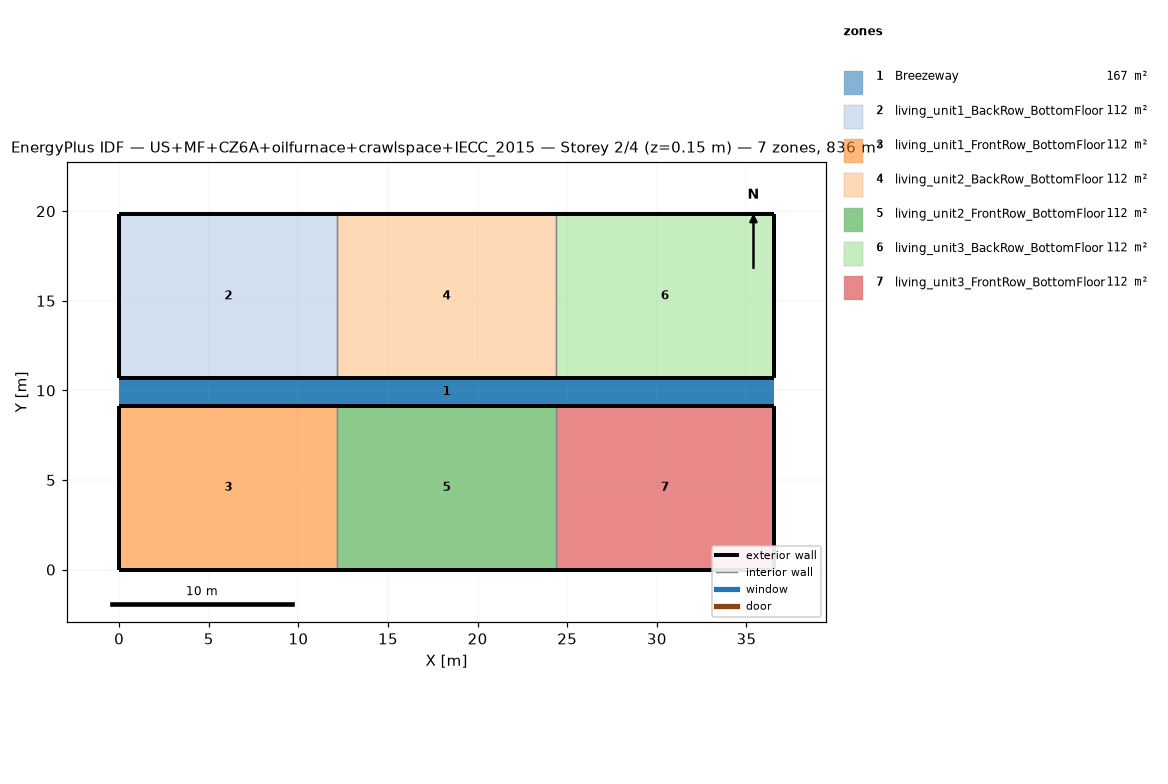
=== STOREY PLAN SPEC (per zone: floor XY polygon, exterior-wall plan segments, windows/doors) ===
zone 1: Breezeway  (167.0 m²)
  floor: (36.54, 9.16) (0.00, 9.16) (0.00, 10.68) (36.54, 10.68)
  floor: (36.54, 9.16) (0.00, 9.16) (0.00, 10.68) (36.54, 10.68)
  floor: (36.54, 9.16) (0.00, 9.16) (0.00, 10.68) (36.54, 10.68)
zone 2: living_unit1_BackRow_BottomFloor  (111.5 m²)
  floor: (12.18, 10.68) (0.00, 10.68) (0.00, 19.84) (12.18, 19.84)
  exterior wall: (0.00, 10.68) – (12.18, 10.68)  [12.2 m]
  exterior wall: (12.18, 19.84) – (0.00, 19.84)  [12.2 m]
  exterior wall: (0.00, 19.84) – (0.00, 10.68)  [9.2 m]
  interior walls: 1
zone 3: living_unit1_FrontRow_BottomFloor  (111.5 m²)
  floor: (12.18, 0.00) (0.00, 0.00) (0.00, 9.16) (12.18, 9.16)
  exterior wall: (0.00, 0.00) – (12.18, 0.00)  [12.2 m]
  exterior wall: (12.18, 9.16) – (0.00, 9.16)  [12.2 m]
  exterior wall: (0.00, 9.16) – (0.00, 0.00)  [9.2 m]
  interior walls: 1
zone 4: living_unit2_BackRow_BottomFloor  (111.5 m²)
  floor: (24.36, 10.68) (12.18, 10.68) (12.18, 19.84) (24.36, 19.84)
  exterior wall: (12.18, 10.68) – (24.36, 10.68)  [12.2 m]
  exterior wall: (24.36, 19.84) – (12.18, 19.84)  [12.2 m]
  interior walls: 2
zone 5: living_unit2_FrontRow_BottomFloor  (111.5 m²)
  floor: (24.36, 0.00) (12.18, 0.00) (12.18, 9.16) (24.36, 9.16)
  exterior wall: (12.18, 0.00) – (24.36, 0.00)  [12.2 m]
  exterior wall: (24.36, 9.16) – (12.18, 9.16)  [12.2 m]
  interior walls: 2
zone 6: living_unit3_BackRow_BottomFloor  (111.5 m²)
  floor: (36.54, 10.68) (24.36, 10.68) (24.36, 19.84) (36.54, 19.84)
  exterior wall: (24.36, 10.68) – (36.54, 10.68)  [12.2 m]
  exterior wall: (36.54, 10.68) – (36.54, 19.84)  [9.2 m]
  exterior wall: (36.54, 19.84) – (24.36, 19.84)  [12.2 m]
  interior walls: 1
zone 7: living_unit3_FrontRow_BottomFloor  (111.5 m²)
  floor: (36.54, 0.00) (24.36, 0.00) (24.36, 9.16) (36.54, 9.16)
  exterior wall: (24.36, 0.00) – (36.54, 0.00)  [12.2 m]
  exterior wall: (36.54, 0.00) – (36.54, 9.16)  [9.2 m]
  exterior wall: (36.54, 9.16) – (24.36, 9.16)  [12.2 m]
  interior walls: 1

=== DERIVED (storey summary) ===
Building: US+MF+CZ6A+oilfurnace+crawlspace+IECC_2015
Storey: 2 of 4  (floor level z = 0.15 m)
Storey gross floor area: 836.2 m²
Zones on this storey: 7
  - Breezeway: floor 167.0 m²
  - living_unit1_BackRow_BottomFloor: floor 111.5 m²; exterior wall 33.5 m (86.9 m²); WWR 0.0%
  - living_unit1_FrontRow_BottomFloor: floor 111.5 m²; exterior wall 33.5 m (86.9 m²); WWR 0.0%
  - living_unit2_BackRow_BottomFloor: floor 111.5 m²; exterior wall 24.4 m (63.1 m²); WWR 0.0%
  - living_unit2_FrontRow_BottomFloor: floor 111.5 m²; exterior wall 24.4 m (63.1 m²); WWR 0.0%
  - living_unit3_BackRow_BottomFloor: floor 111.5 m²; exterior wall 33.5 m (86.9 m²); WWR 0.0%
  - living_unit3_FrontRow_BottomFloor: floor 111.5 m²; exterior wall 33.5 m (86.9 m²); WWR 0.0%
Zone adjacency (shared interzone walls):
  - living_unit1_BackRow_BottomFloor ↔ living_unit2_BackRow_BottomFloor
  - living_unit1_FrontRow_BottomFloor ↔ living_unit2_FrontRow_BottomFloor
  - living_unit2_BackRow_BottomFloor ↔ living_unit3_BackRow_BottomFloor
  - living_unit2_FrontRow_BottomFloor ↔ living_unit3_FrontRow_BottomFloor